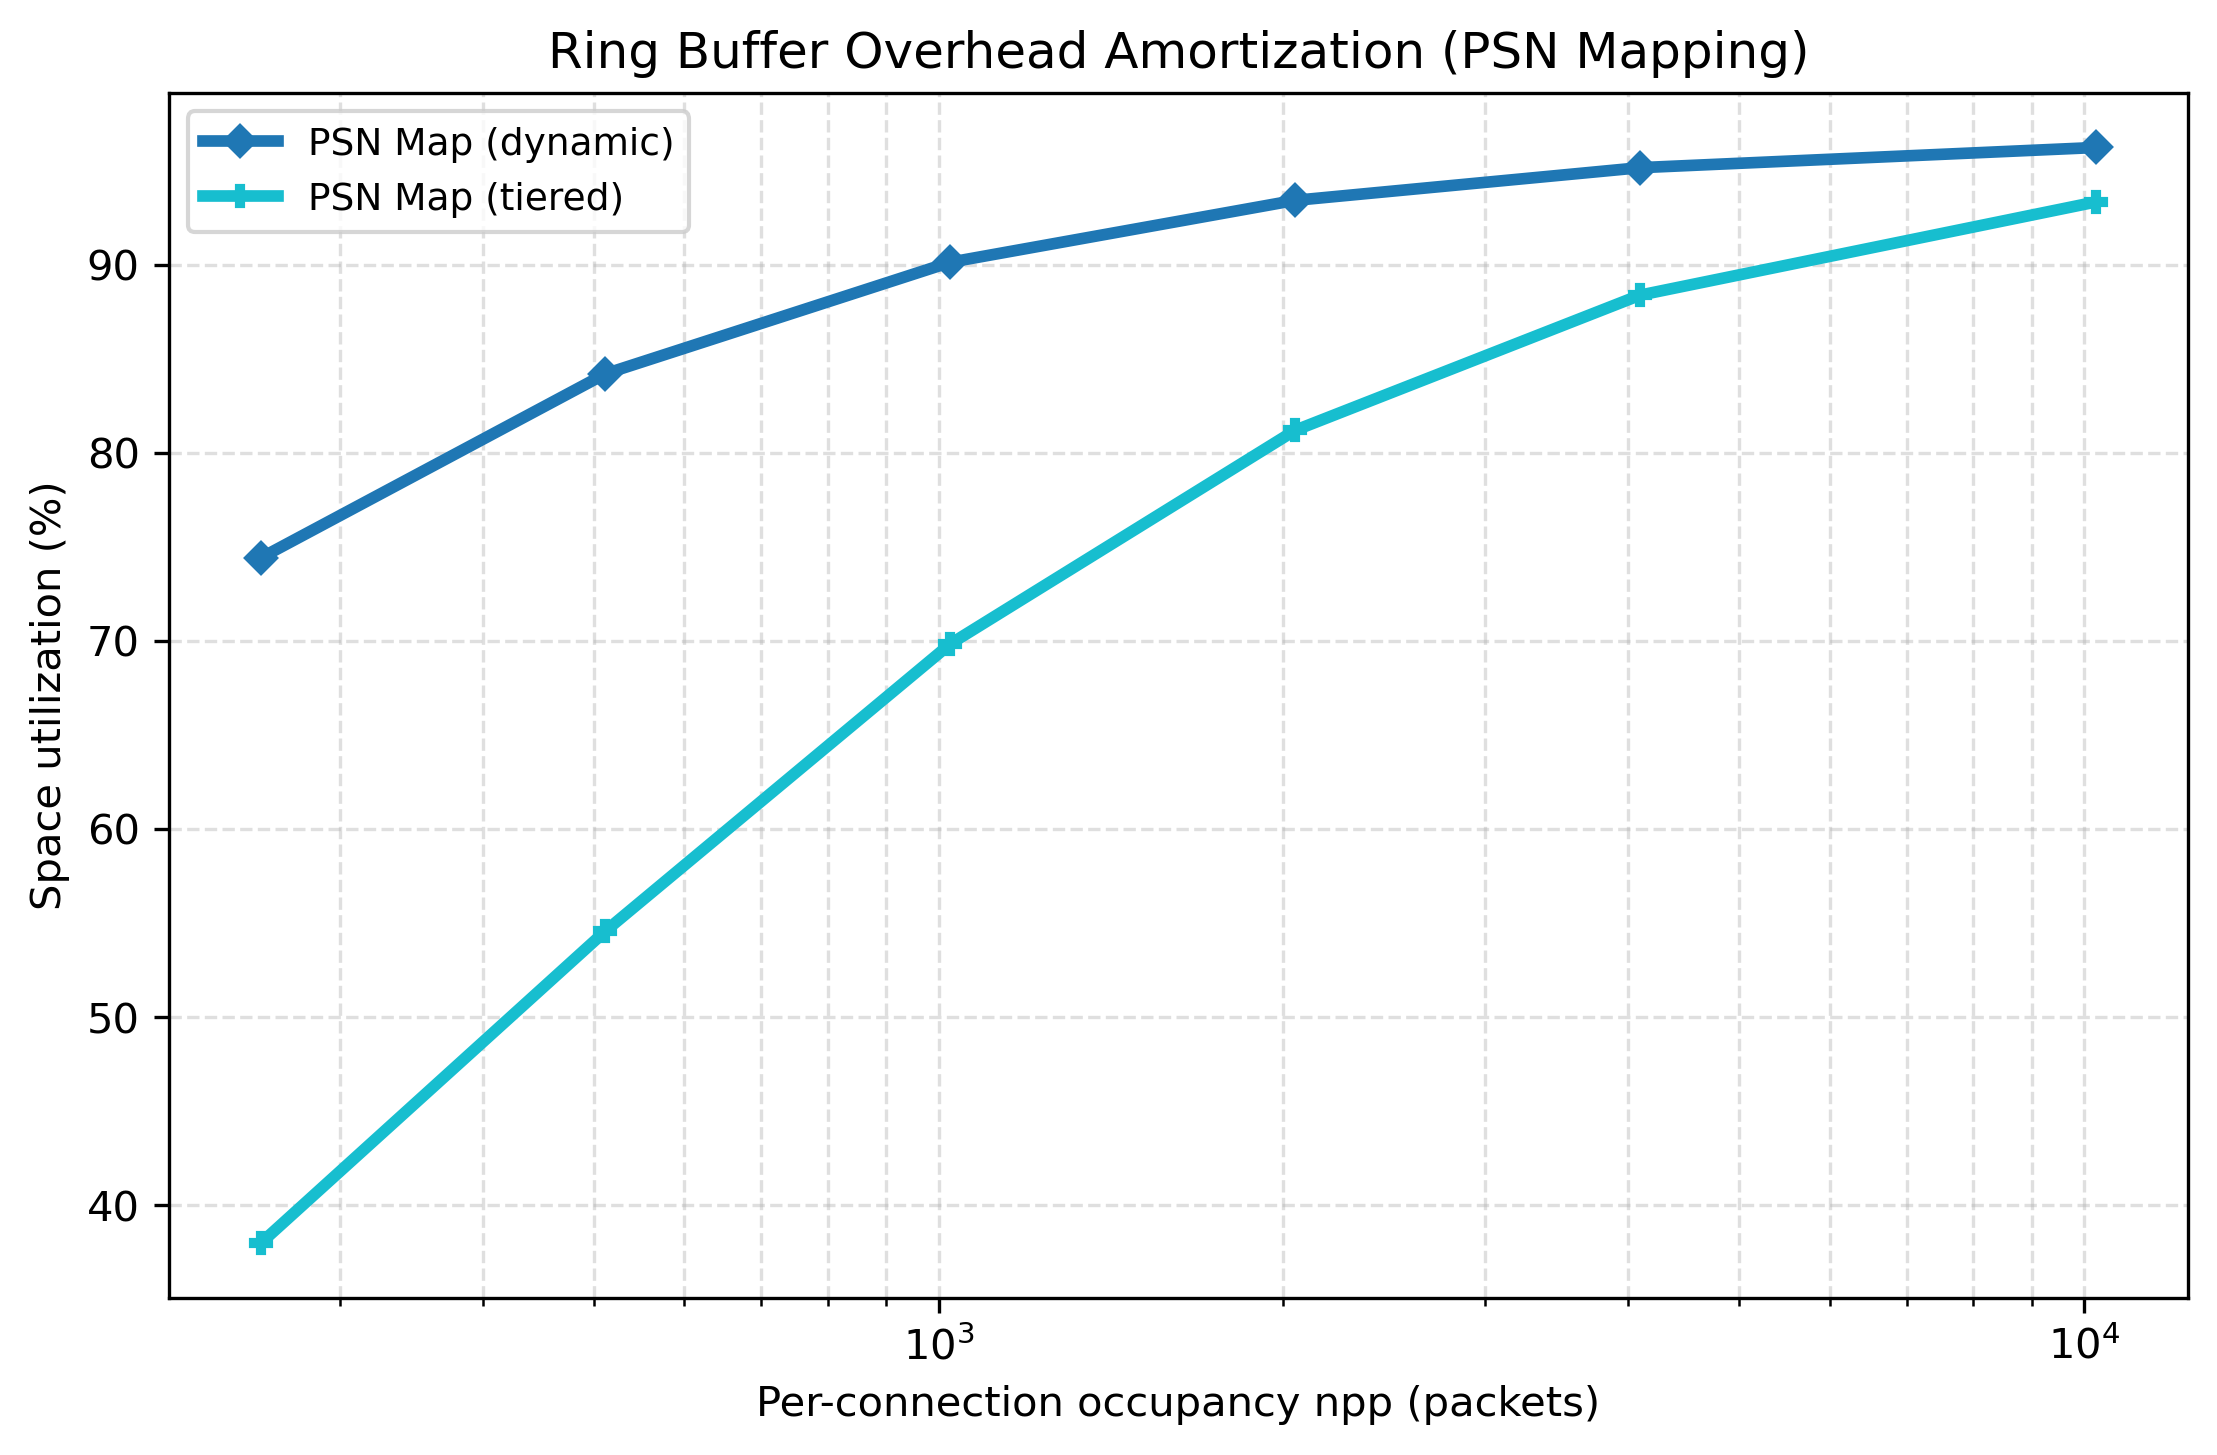

The file beside this chart, header and first rows:
scenario, K, npp, total_packets, packet_size, ring_bytes, block_bytes, allocated_bytes, utilization
vary_K, 1, 10240, 10240, 1024, 81920, 10813440, 10895360, 0.9624
vary_K_tiered, 1, 10240, 10240, 1024, 419840, 10813440, 11233280, 0.9335
vary_K, 8, 10240, 81920, 1024, 655360, 86507520, 87162880, 0.9624
vary_K_tiered, 8, 10240, 81920, 1024, 3358720, 86507520, 89866240, 0.9335
vary_K, 64, 10240, 655360, 1024, 5242880, 692060160, 697303040, 0.9624
vary_K_tiered, 64, 10240, 655360, 1024, 26869760, 692060160, 718929920, 0.9335
vary_K, 256, 10240, 2621440, 1024, 20971520, 2768240640, 2789212160, 0.9624
vary_K_tiered, 256, 10240, 2621440, 1024, 107479040, 2768240640, 2875719680, 0.9335
amortize, 1, 256, 256, 1024, 81920, 270336, 352256, 0.7442
amortize_tiered, 1, 256, 256, 1024, 419840, 270336, 690176, 0.3798
amortize, 1, 512, 512, 1024, 81920, 540672, 622592, 0.8421
amortize_tiered, 1, 512, 512, 1024, 419840, 540672, 960512, 0.5458
amortize, 1, 1024, 1024, 1024, 81920, 1081344, 1163264, 0.9014
amortize_tiered, 1, 1024, 1024, 1024, 419840, 1081344, 1501184, 0.6985
amortize, 1, 2048, 2048, 1024, 81920, 2162688, 2244608, 0.9343
amortize_tiered, 1, 2048, 2048, 1024, 419840, 2162688, 2582528, 0.8121
amortize, 1, 4096, 4096, 1024, 81920, 4325376, 4407296, 0.9517
amortize_tiered, 1, 4096, 4096, 1024, 419840, 4325376, 4745216, 0.8839
amortize, 1, 10240, 10240, 1024, 81920, 10813440, 10895360, 0.9624
amortize_tiered, 1, 10240, 10240, 1024, 419840, 10813440, 11233280, 0.9335
